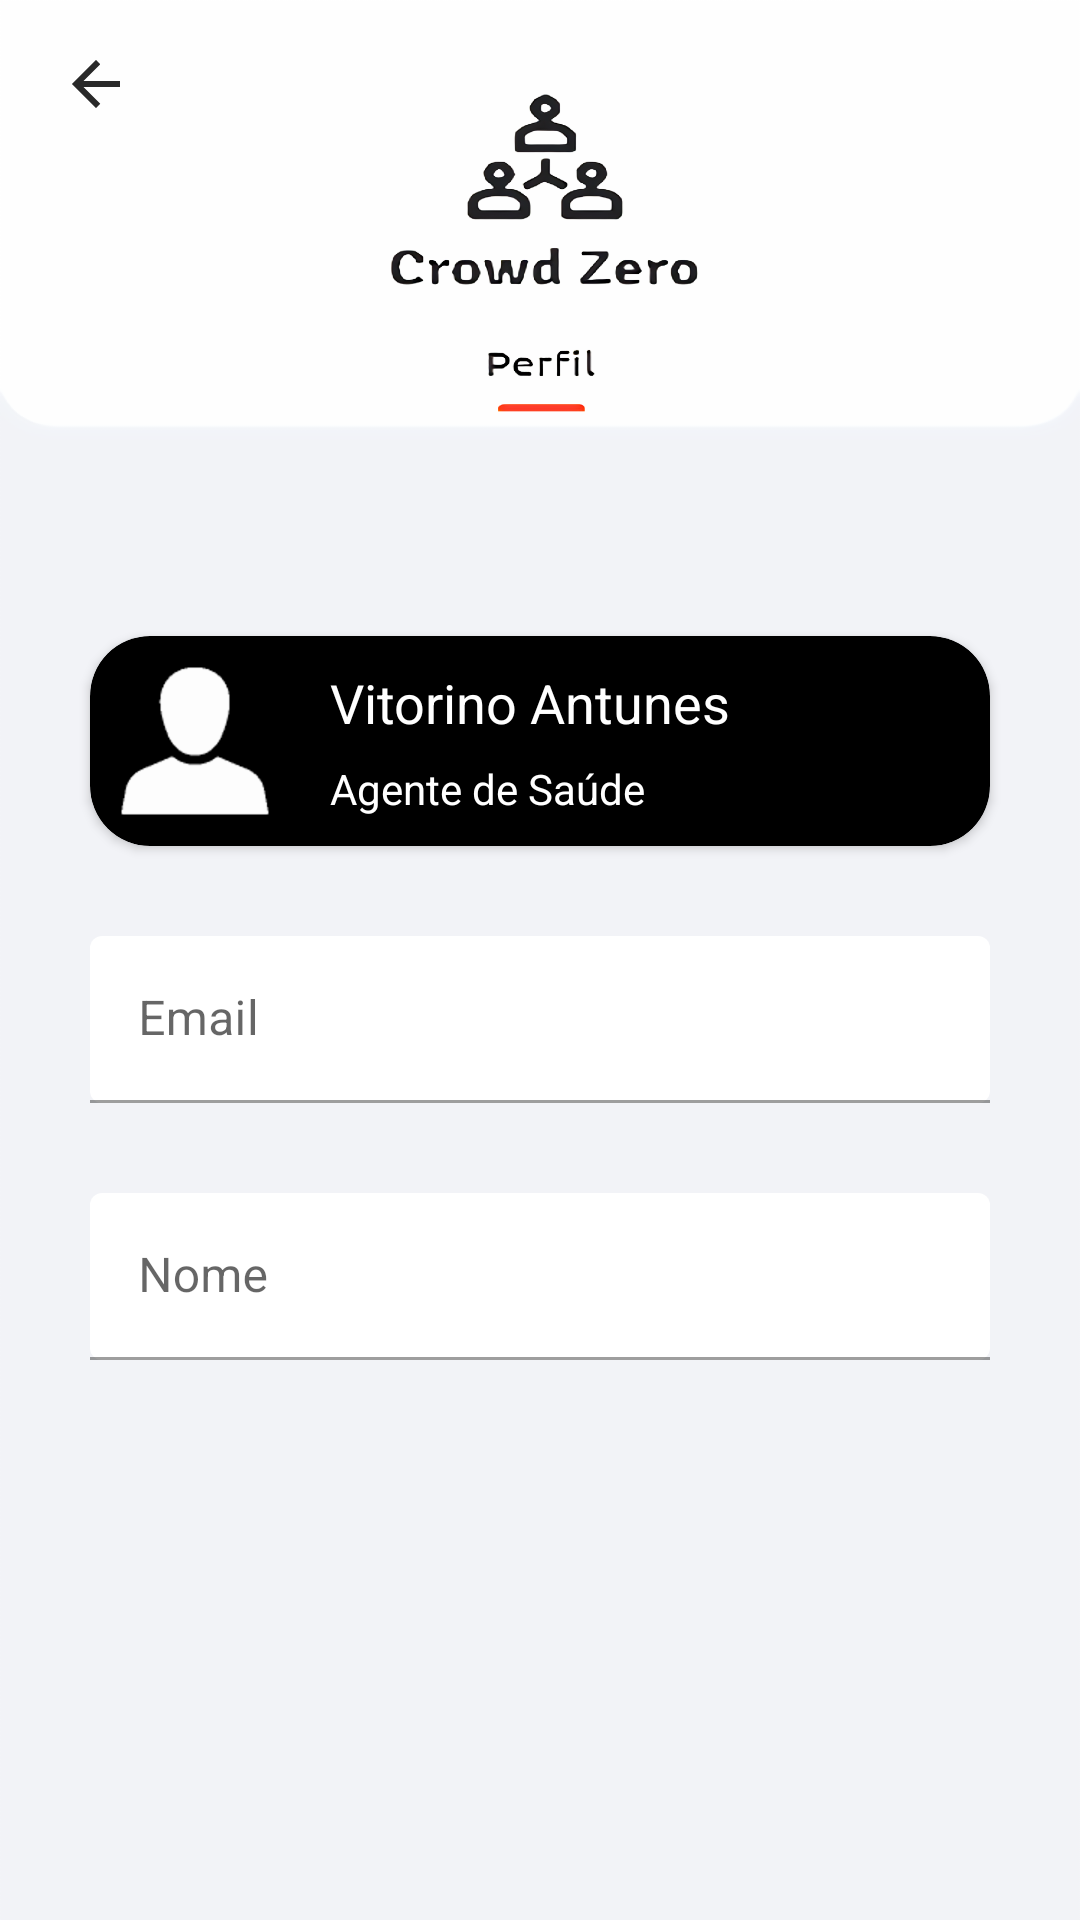

Write the Android layout XML for this screen, with the resource values it uses.
<!-- AndroidManifest.xml: application theme Theme.CrowdZero_Android -->
<!-- res/layout/activity_perfil.xml -->
<?xml version="1.0" encoding="utf-8"?>
<androidx.constraintlayout.widget.ConstraintLayout xmlns:android="http://schemas.android.com/apk/res/android"
    xmlns:app="http://schemas.android.com/apk/res-auto"
    xmlns:tools="http://schemas.android.com/tools"
    android:layout_width="match_parent"
    android:layout_height="match_parent"
    android:background="@drawable/backgroundperfil"
    tools:context=".PerfilActivity">

    <ImageView
        android:id="@+id/btnBack"
        android:layout_width="wrap_content"
        android:layout_height="wrap_content"
        android:layout_marginStart="20dp"
        android:layout_marginTop="16dp"
        android:background="?attr/homeAsUpIndicator"
        android:foreground="?attr/selectableItemBackgroundBorderless"
        app:layout_constraintEnd_toEndOf="parent"
        app:layout_constraintHorizontal_bias="0.0"
        app:layout_constraintStart_toStartOf="parent"
        app:layout_constraintTop_toTopOf="parent"
        app:srcCompat="?attr/homeAsUpIndicator" />

    <androidx.cardview.widget.CardView
        android:id="@+id/menuUserBar"
        android:layout_width="match_parent"
        android:layout_height="wrap_content"
        android:layout_marginStart="30dp"
        android:layout_marginTop="172dp"
        android:layout_marginEnd="30dp"
        app:cardBackgroundColor="#000000"
        app:cardCornerRadius="20dp"
        app:layout_constraintEnd_toEndOf="parent"
        app:layout_constraintHorizontal_bias="0.0"
        app:layout_constraintStart_toStartOf="parent"
        app:layout_constraintTop_toBottomOf="@+id/btnBack">

        <LinearLayout
            android:layout_width="match_parent"
            android:layout_height="match_parent"
            android:orientation="horizontal">

            <ImageView
                android:id="@+id/imageView3"
                android:layout_width="wrap_content"
                android:layout_height="wrap_content"
                android:layout_margin="10dp"
                app:srcCompat="@drawable/avatar" />

            <LinearLayout
                android:layout_width="wrap_content"
                android:layout_height="match_parent"
                android:orientation="vertical">

                <TextView
                    android:id="@+id/txtUsername"
                    android:layout_width="wrap_content"
                    android:layout_height="wrap_content"
                    android:layout_marginLeft="10dp"
                    android:layout_marginTop="10dp"
                    android:layout_marginRight="10dp"
                    android:layout_marginBottom="2dp"
                    android:text="Vitorino Antunes"
                    android:textColor="@color/white"
                    android:textSize="18sp" />

                <TextView
                    android:id="@+id/textView5"
                    android:layout_width="wrap_content"
                    android:layout_height="wrap_content"
                    android:layout_marginLeft="10dp"
                    android:layout_marginTop="5dp"
                    android:layout_marginRight="10dp"
                    android:layout_marginBottom="10dp"
                    android:text="Agente de Saúde"
                    android:textColor="@color/white"
                    android:textSize="14sp" />/>
            </LinearLayout>

        </LinearLayout>
    </androidx.cardview.widget.CardView>

    <com.google.android.material.textfield.TextInputLayout
        android:id="@+id/txtEmail"
        style="@style/Widget.MaterialComponents.TextInputLayout.OutlinedBox"
        android:layout_width="match_parent"
        android:layout_height="wrap_content"
        android:layout_marginStart="30dp"
        android:layout_marginTop="30dp"
        android:layout_marginEnd="30dp"
        android:elevation="100dp"
        android:hint="Email"
        app:boxBackgroundMode="filled"
        app:layout_constraintEnd_toEndOf="parent"
        app:layout_constraintHorizontal_bias="0.0"
        app:layout_constraintStart_toStartOf="parent"
        app:layout_constraintTop_toBottomOf="@+id/menuUserBar">

        <com.google.android.material.textfield.TextInputEditText
            android:layout_width="match_parent"
            android:layout_height="wrap_content"
            android:enabled="true"
            android:inputType="textEmailAddress"
            android:maxLines="1" />
    </com.google.android.material.textfield.TextInputLayout>

    <com.google.android.material.textfield.TextInputLayout
        android:id="@+id/txtName"
        style="@style/Widget.MaterialComponents.TextInputLayout.OutlinedBox"
        android:layout_width="match_parent"
        android:layout_height="wrap_content"
        android:layout_marginStart="30dp"
        android:layout_marginTop="30dp"
        android:layout_marginEnd="30dp"
        android:elevation="100dp"
        android:hint="Nome"
        app:boxBackgroundMode="filled"
        app:layout_constraintEnd_toEndOf="parent"
        app:layout_constraintHorizontal_bias="0.0"
        app:layout_constraintStart_toStartOf="parent"
        app:layout_constraintTop_toBottomOf="@+id/txtEmail">

        <com.google.android.material.textfield.TextInputEditText
            android:layout_width="match_parent"
            android:layout_height="wrap_content"
            android:inputType="textPersonName"
            android:maxLines="1" />
    </com.google.android.material.textfield.TextInputLayout>

</androidx.constraintlayout.widget.ConstraintLayout>
<!-- resources referenced by this layout -->
<resources>
  <color name="white">#FFFFFFFF</color>
  <!-- drawable avatar: png bitmap (drawable-hdpi, 1915 bytes) -->
  <!-- drawable backgroundperfil: png bitmap (drawable-hdpi, 60800 bytes) -->
  <style name="Theme.CrowdZero_Android" parent="Theme.MaterialComponents.DayNight.NoActionBar">
          
          <item name="colorPrimary">@color/backBlack</item>
          <item name="colorPrimaryVariant">@color/backBlack</item>
          
          <item name="colorOnPrimary">@color/white</item>
          
          <item name="colorSecondary">@color/teal_200</item>
          <item name="colorSecondaryVariant">@color/teal_700</item>
          <item name="colorOnSecondary">@color/black</item>
          
          <item name="android:statusBarColor" tools:targetApi="l">?attr/colorPrimaryVariant</item>
  
          
          <item name="android:windowContentTransitions">true</item>
          <item name="android:navigationBarColor">@color/backBlack</item>
      </style>
  <color name="backBlack">#FF242424</color>
  <color name="teal_200">#FF03DAC5</color>
  <color name="teal_700">#FF018786</color>
  <color name="black">#FF000000</color>
</resources>
